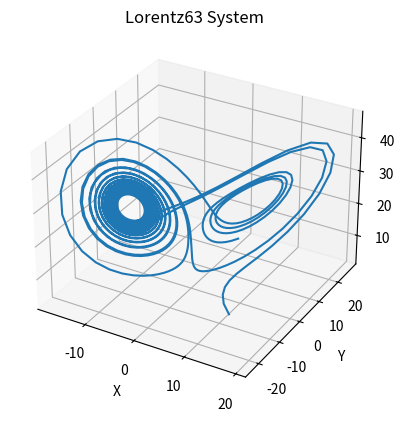
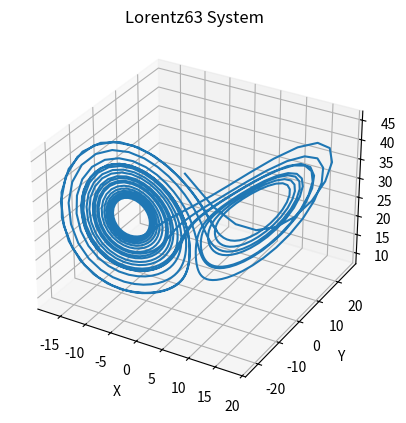
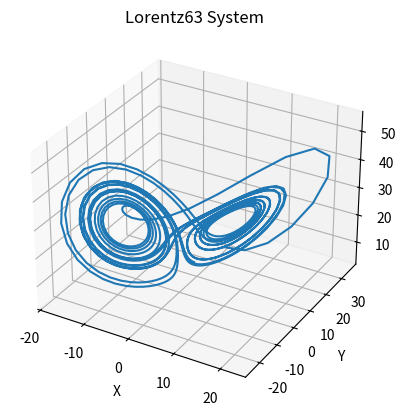
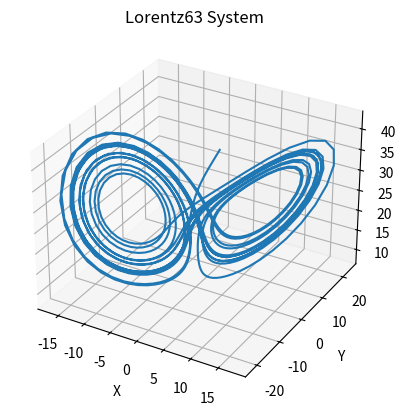
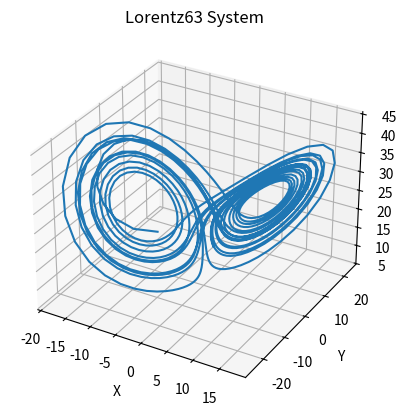
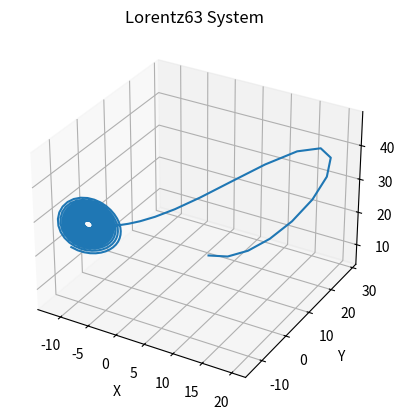
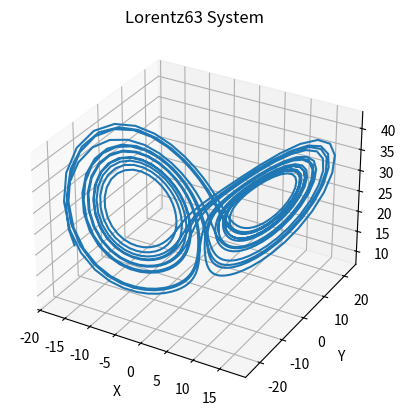
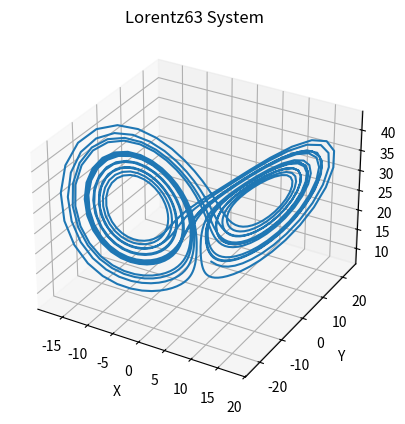
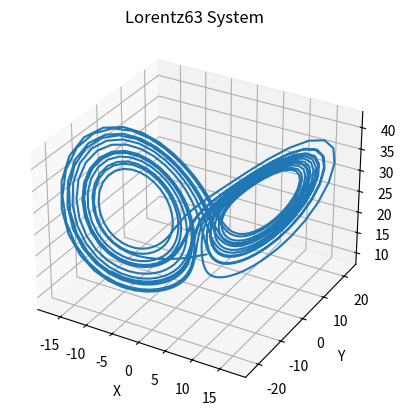
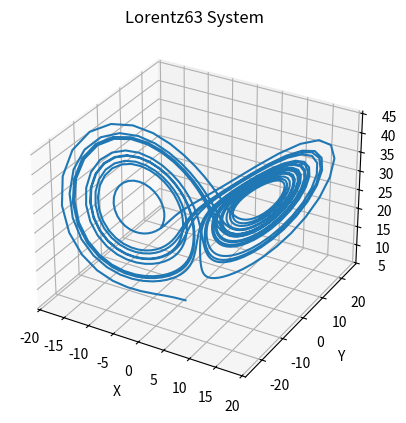
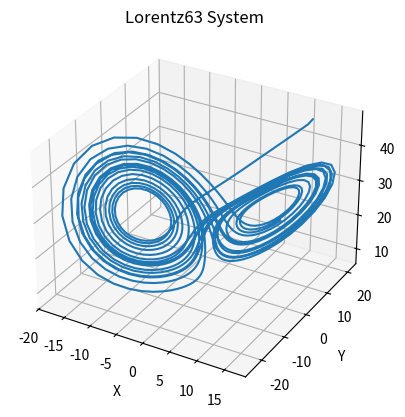
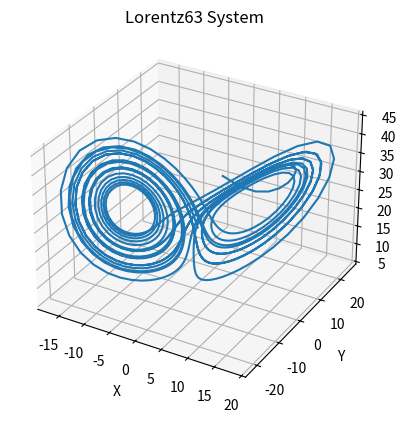
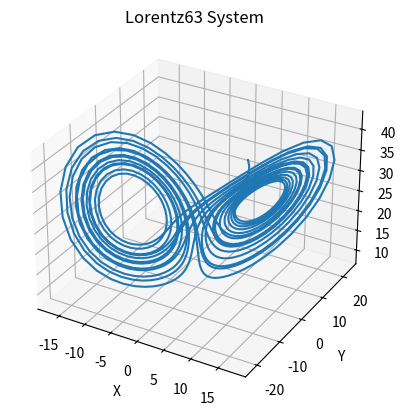
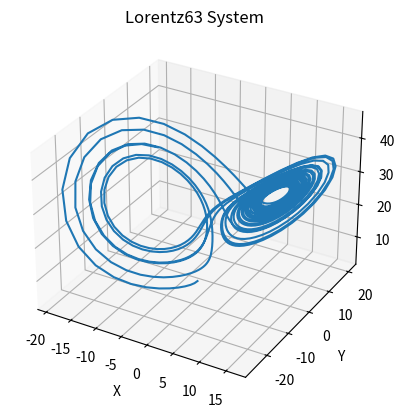
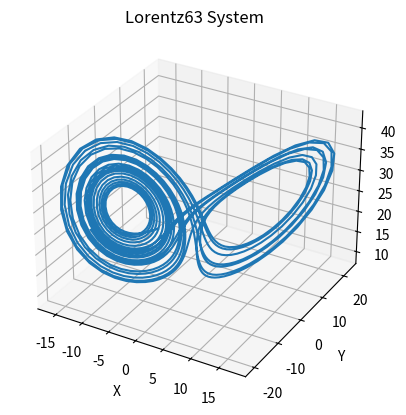
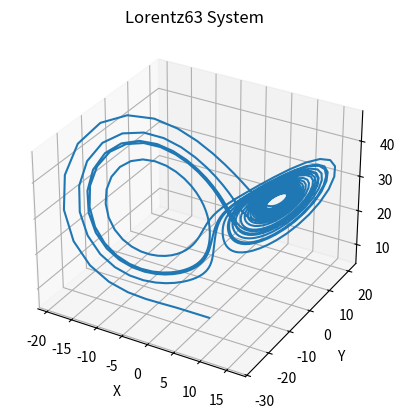

Python code for these plots, in order:
# -*- coding: utf-8 -*-
"""
Created on Tue Jul 26 00:00:52 2022

[redacted]

This program studies the Lorentz-system

"""

import numpy as np
import matplotlib.pyplot as plt
from scipy.integrate import odeint
import random

def Lorentz63(x, t, sigma, rho, beta):
    x_dot = sigma*(x[1]-x[0])
    y_dot = x[0]*(rho-x[2])-x[1]
    z_dot = x[0]*x[1]-beta*x[2]
    return x_dot, y_dot, z_dot


for i in range(20):
    x0 = [random.uniform(-20,20), random.uniform(-30,30), random.uniform(0,50)]
    #x0 = [5,5,5]
    t = np.linspace(0,20,1000)

    solution = odeint(Lorentz63, x0, t, args=(10,28,8/3))
    ax = plt.figure().add_subplot(projection='3d')

    ax.plot(solution[:,0], solution[:,1], solution[:,2])
    ax.set_title("Lorentz63 System")
    ax.set_xlabel("X")
    ax.set_ylabel("Y")
    ax.set_zlabel("Z")
    outname = 'Lorentz63' + ' ' + str(i)
    plt.savefig(outname)
    #plt.show()
    
